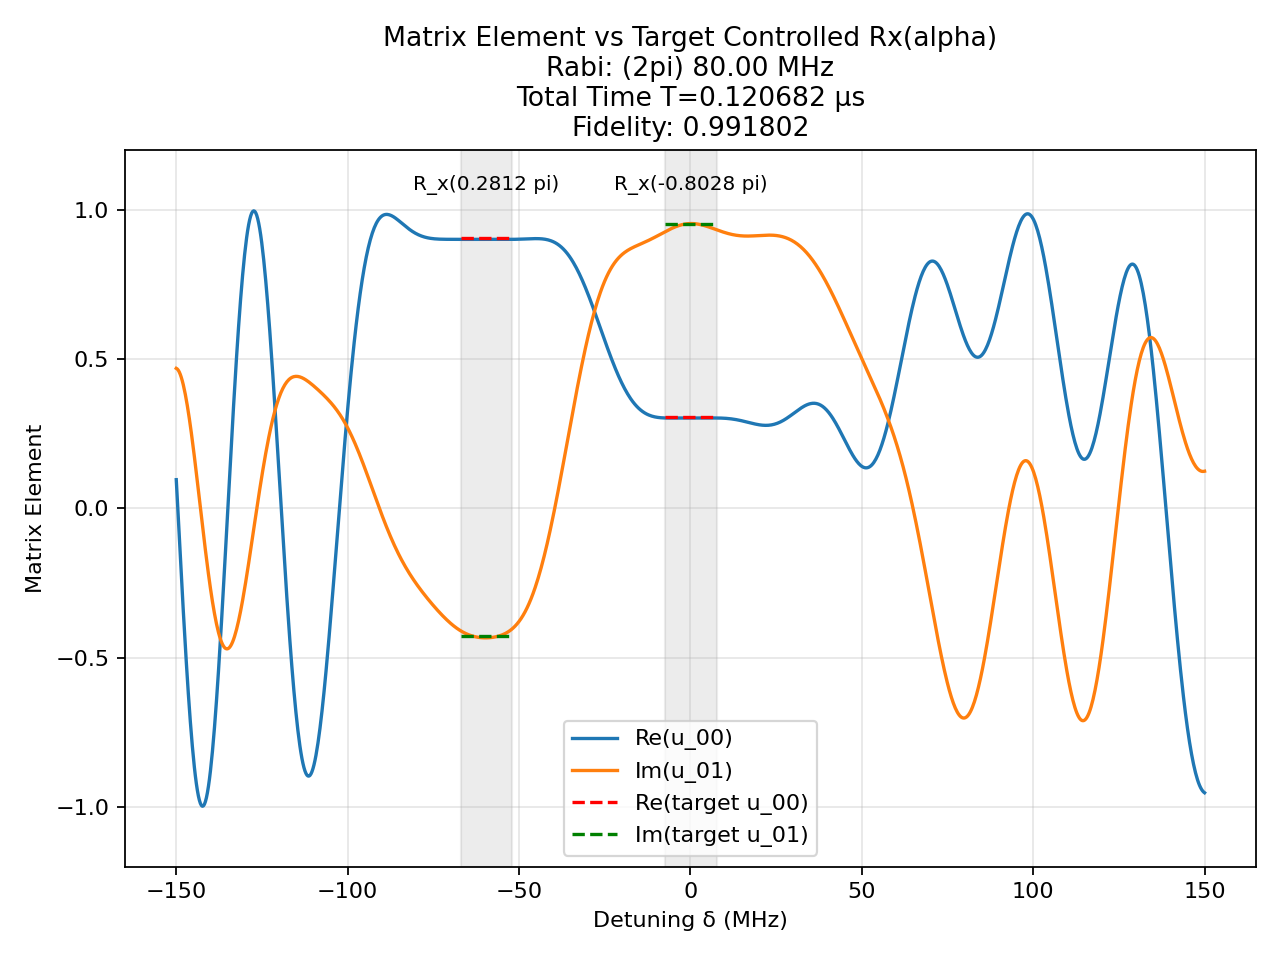

The file beside this chart, header and first rows:
t (us), H_x (2pi MHz), H_z (2pi MHz)
0.0009909, -80.0, 0.0
0.0008333, 0.0, 150.0
0.0008655, -80.0, 0.0
0.0008333, 0.0, 150.0
6.629087718455641e-05, -80.0, 0.0
0.0008333, 0.0, 150.0
0.0009091, 80.0, 0.0
0.0008333, 0.0, 150.0
0.0003735, 80.0, 0.0
0.0008333, 0.0, 150.0
0.002463, -80.0, 0.0
0.0008333, 0.0, 150.0
0.001223, -80.0, 0.0
0.0008333, 0.0, 150.0
0.0005406, 80.0, 0.0
0.0008333, 0.0, 150.0
9.410347141268852e-05, -80.0, 0.0
0.0008333, 0.0, 150.0
0.0005237, -80.0, 0.0
0.0008333, 0.0, 150.0
4.5653808864144146e-05, -80.0, 0.0
0.0008333, 0.0, 150.0
0.0009712, -80.0, 0.0
0.0008333, 0.0, 150.0
0.001437, -80.0, 0.0
0.0008333, 0.0, 150.0
0.001004, -80.0, 0.0
0.0008333, 0.0, 150.0
0.000555, 80.0, 0.0
0.0008333, 0.0, 150.0
0.0003601, 80.0, 0.0
0.0008333, 0.0, 150.0
0.001265, -80.0, 0.0
0.0008333, 0.0, 150.0
0.001428, -80.0, 0.0
0.0008333, 0.0, 150.0
0.0008271, -80.0, 0.0
0.0008333, 0.0, 150.0
0.001531, -80.0, 0.0
0.0008333, 0.0, 150.0
0.0004721, -80.0, 0.0
0.0008333, 0.0, 150.0
0.001198, 80.0, 0.0
0.0008333, 0.0, 150.0
0.0003959, 80.0, 0.0
0.0008333, 0.0, 150.0
0.002306, -80.0, 0.0
0.0008333, 0.0, 150.0
0.001533, -80.0, 0.0
0.0008333, 0.0, 150.0
0.0004087, 80.0, 0.0
0.0008333, 0.0, 150.0
0.0007833, 80.0, 0.0
0.0008333, 0.0, 150.0
0.000264, -80.0, 0.0
0.0008333, 0.0, 150.0
0.001482, -80.0, 0.0
0.0008333, 0.0, 150.0
0.0008637, -80.0, 0.0
0.0008333, 0.0, 150.0
... 81 more rows
